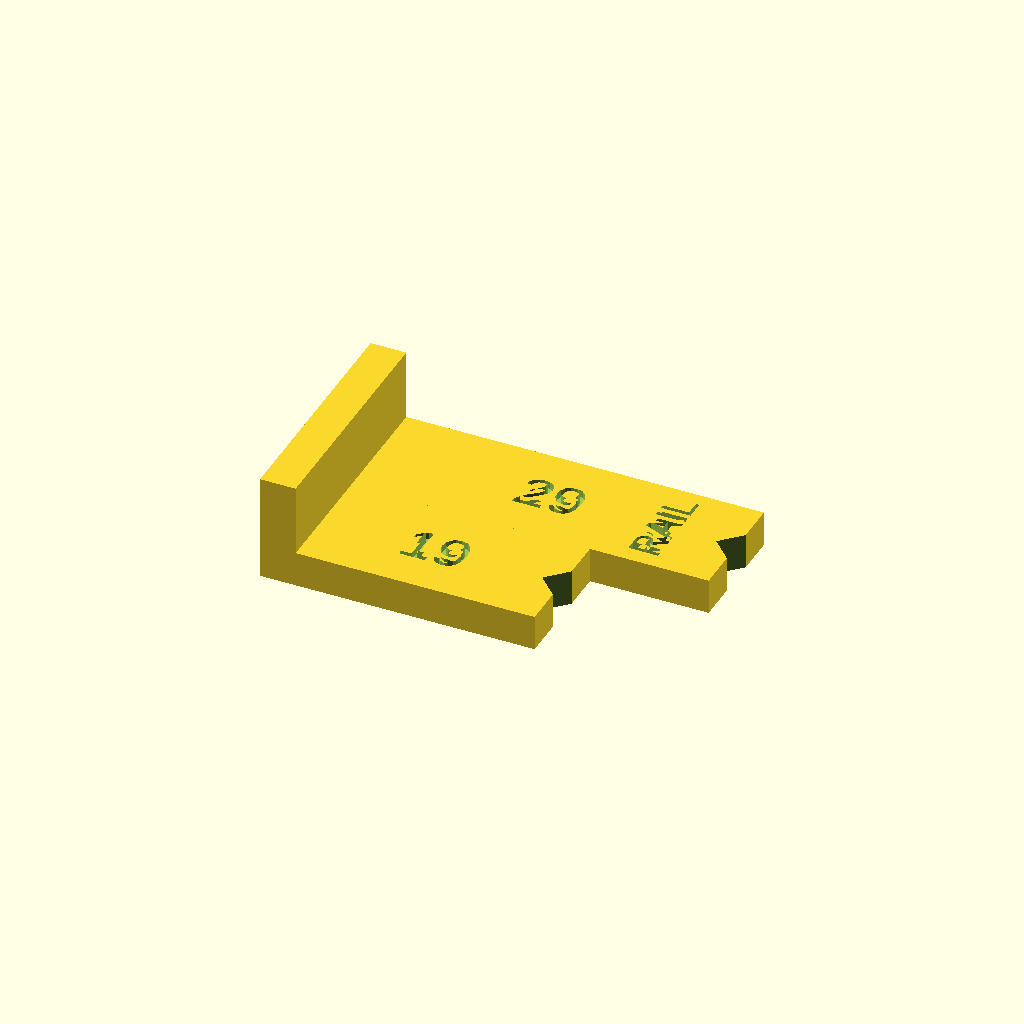
Cell 1 — every parameter at its default value.
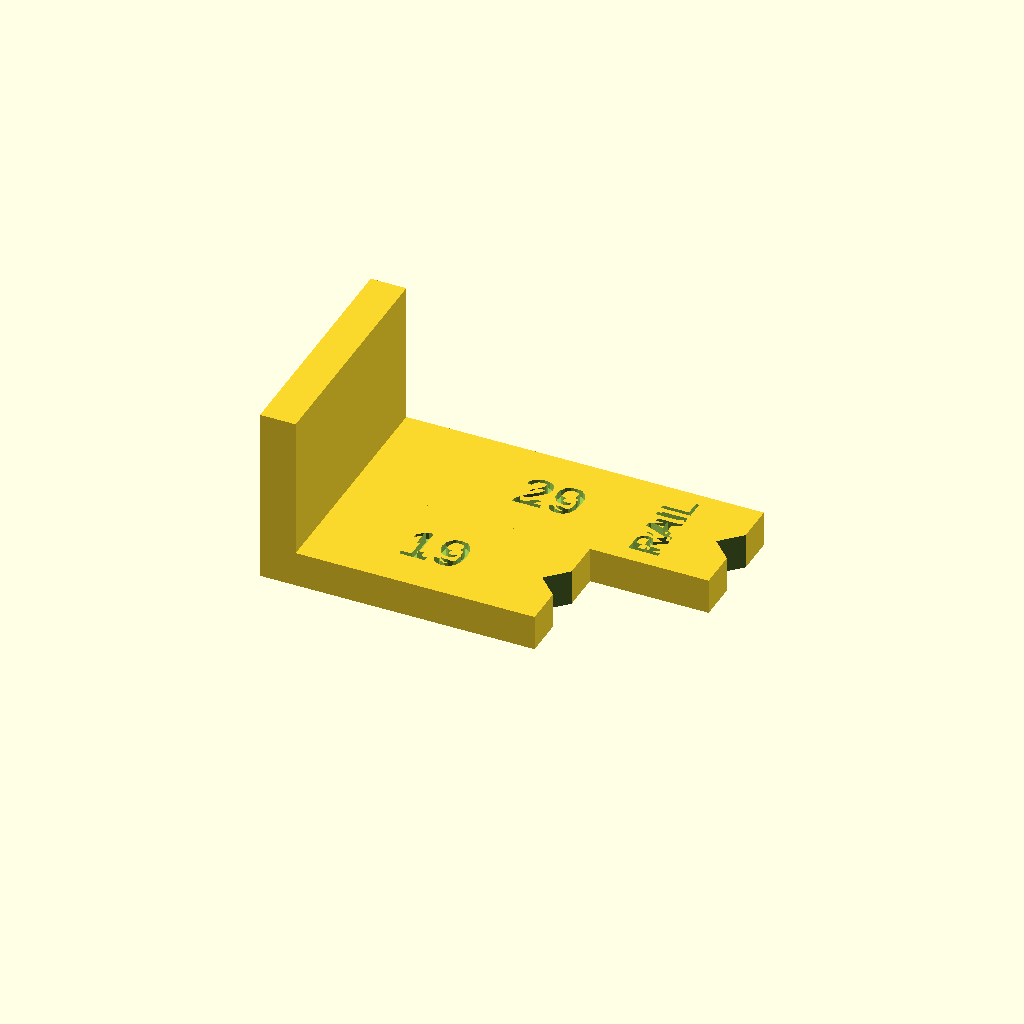
Cell 2 — lip_h set to 12, the other parameters unchanged.
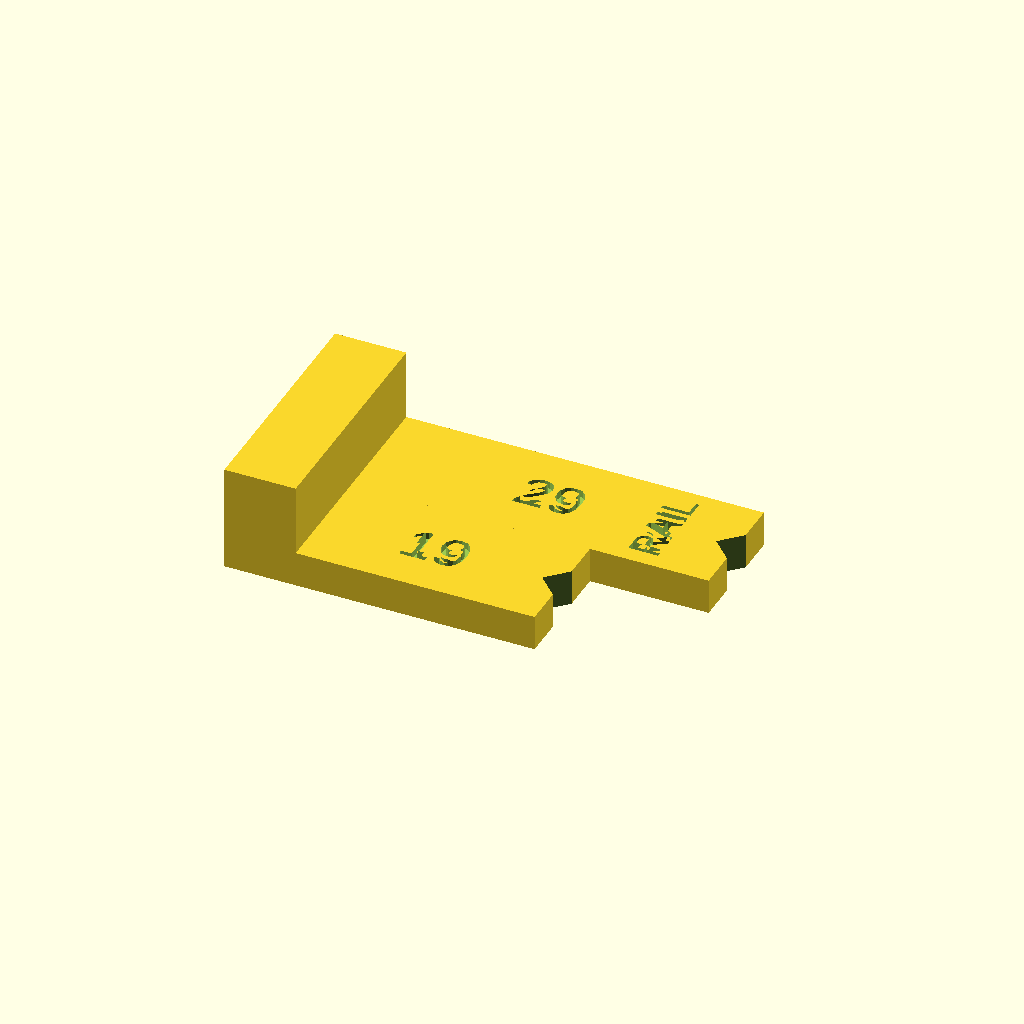
Cell 3 — lip_t set to 6, the other parameters unchanged.
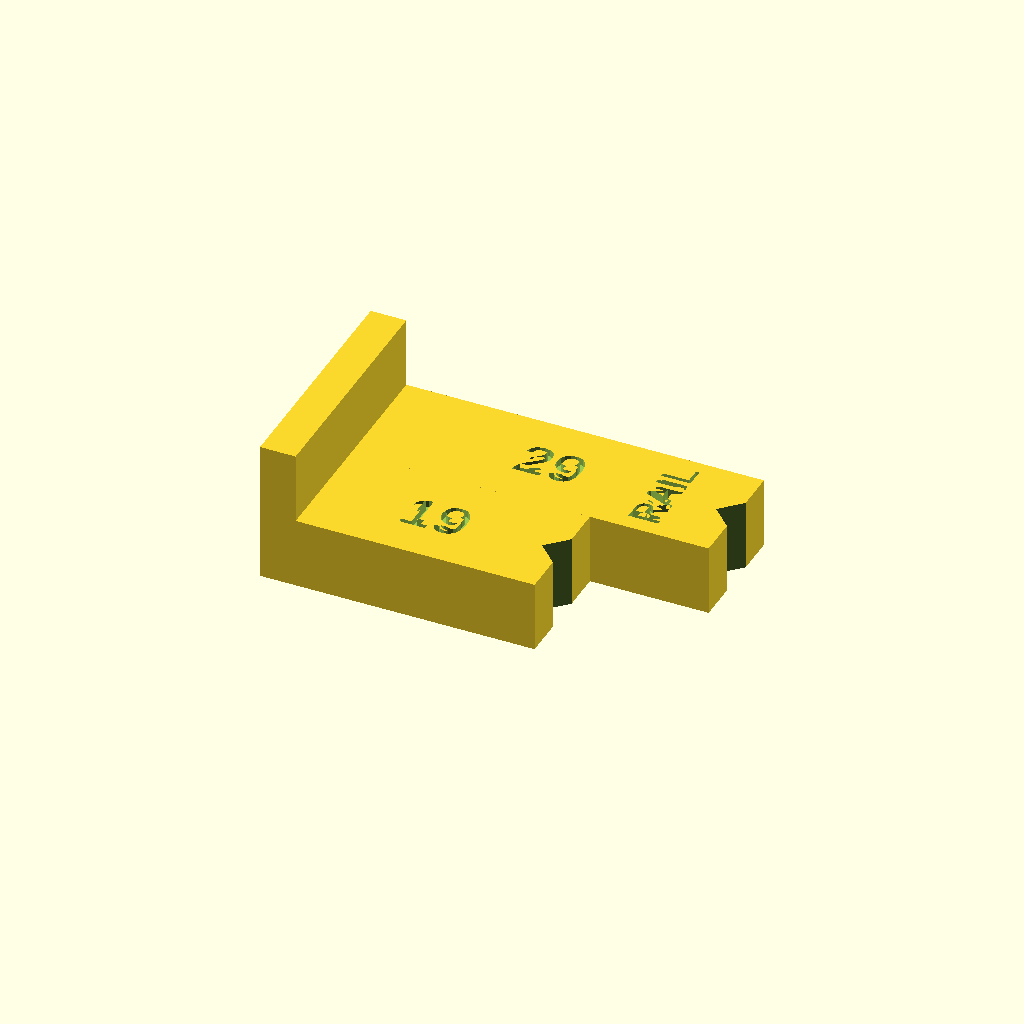
Cell 4: the same model with body_t = 6.
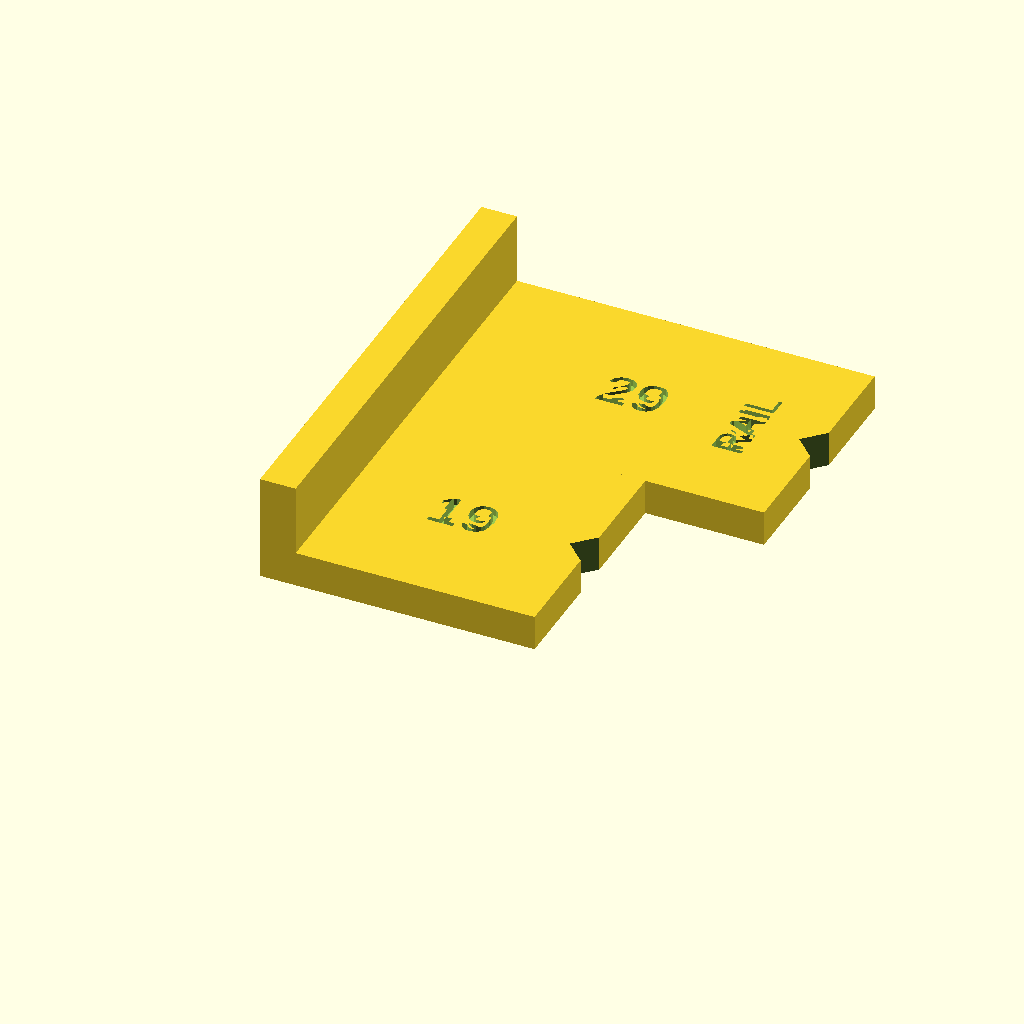
Cell 5: w = 40 (everything else at default).
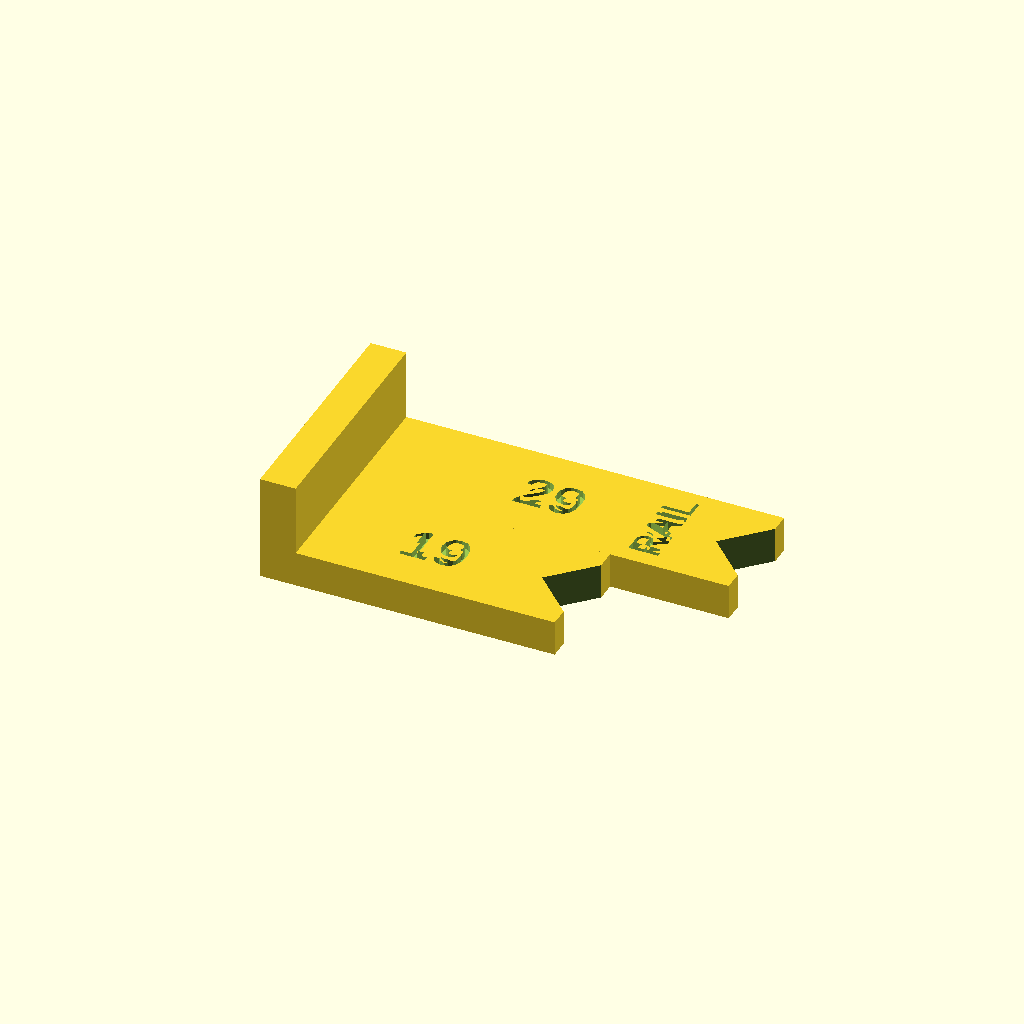
Cell 6 — notch set to 4.8, the other parameters unchanged.
One fixed orthographic camera (rotation 55°, 0°, 25°; colour scheme Cornfield) for every cell.
The OpenSCAD source (parts/tools/rail-marking-gauge.scad):
// Rail marking gauge. Sits on a face of the 2 x 2 x 3/16 in angle with its lip hanging over
// the edge; the lip's inner face bears on the edge and is the zero. Pencil in the 19 notch,
// slide along the flat leg's free edge: the screw line. Pencil in the 29 notch along the
// vertical leg's heel edge: the bolt line. The V notches are sized so a 0.8 mm pencil point
// sits exactly on 19.0 and 29.0.
//
// The file is in PRINT orientation: flat face on the bed, lip pointing up, no supports.
// In use you turn it over so the lip hangs over the edge; the labels then read correctly.
// Any filament.

lip_h  = 6;     // how far the lip hangs down over the edge
lip_t  = 3;
body_t = 3;
w      = 20;    // width along the rail
d19 = 19; d29 = 29;
notch = 2.4;    // V notch side; the V is 90 degrees
pencil_tip = 0.8;
apex = pencil_tip / 2 * sqrt(2);   // a round point of radius r sits r*sqrt(2) from the apex of a 90-degree V
over = notch * 0.7071 - apex;      // body extends past the distance by this so the V has a full mouth

module notch_at(x, y0, y1) {
    translate([x - apex + notch * 0.7071, (y0 + y1) / 2, body_t / 2]) rotate([0, 0, 45]) cube([notch, notch, body_t + 2], center = true);
}
module gauge() {   // use orientation: body on the steel face, lip hanging over the edge; lip inner face at x = 0
    difference() {
        union() {
            cube([d19 + over, w / 2, body_t]);
            translate([0, w / 2, 0]) cube([d29 + over, w / 2, body_t]);
            translate([-lip_t, 0, -lip_h]) cube([lip_t, w, lip_h + body_t]);
        }
        notch_at(d19, 0, w / 2);
        notch_at(d29, w / 2, w);
        translate([0, 0, body_t - 0.6]) labels();   // labels on the face you see in use
    }
}
module labels(top = false) {
    translate([d19 / 2, w / 4, 0]) mirror([0, top ? 0 : 1, 0]) linear_extrude(1) text("19", size = 3.6, halign = "center", valign = "center");
    translate([d29 / 2, 3 * w / 4, 0]) mirror([0, top ? 0 : 1, 0]) linear_extrude(1) text("29", size = 3.6, halign = "center", valign = "center");
    translate([24, 3 * w / 4, 0]) mirror([0, top ? 0 : 1, 0]) rotate([0, 0, 90]) linear_extrude(1) text("RAIL", size = 2.6, halign = "center", valign = "center");
}
difference() {
    translate([0, 0, body_t]) mirror([0, 0, 1]) gauge();   // flipped for printing
    translate([0, 0, body_t - 0.6]) labels(top = true);   // print-top labels read as written; the use-face ones above are mirrored in y so they read after the flip
}
Parameter table extracted from the source (name, type, default, range or options):
lip_h: number, default 6
lip_t: number, default 3
body_t: number, default 3
w: number, default 20
notch: number, default 2.4
pencil_tip: number, default 0.8
